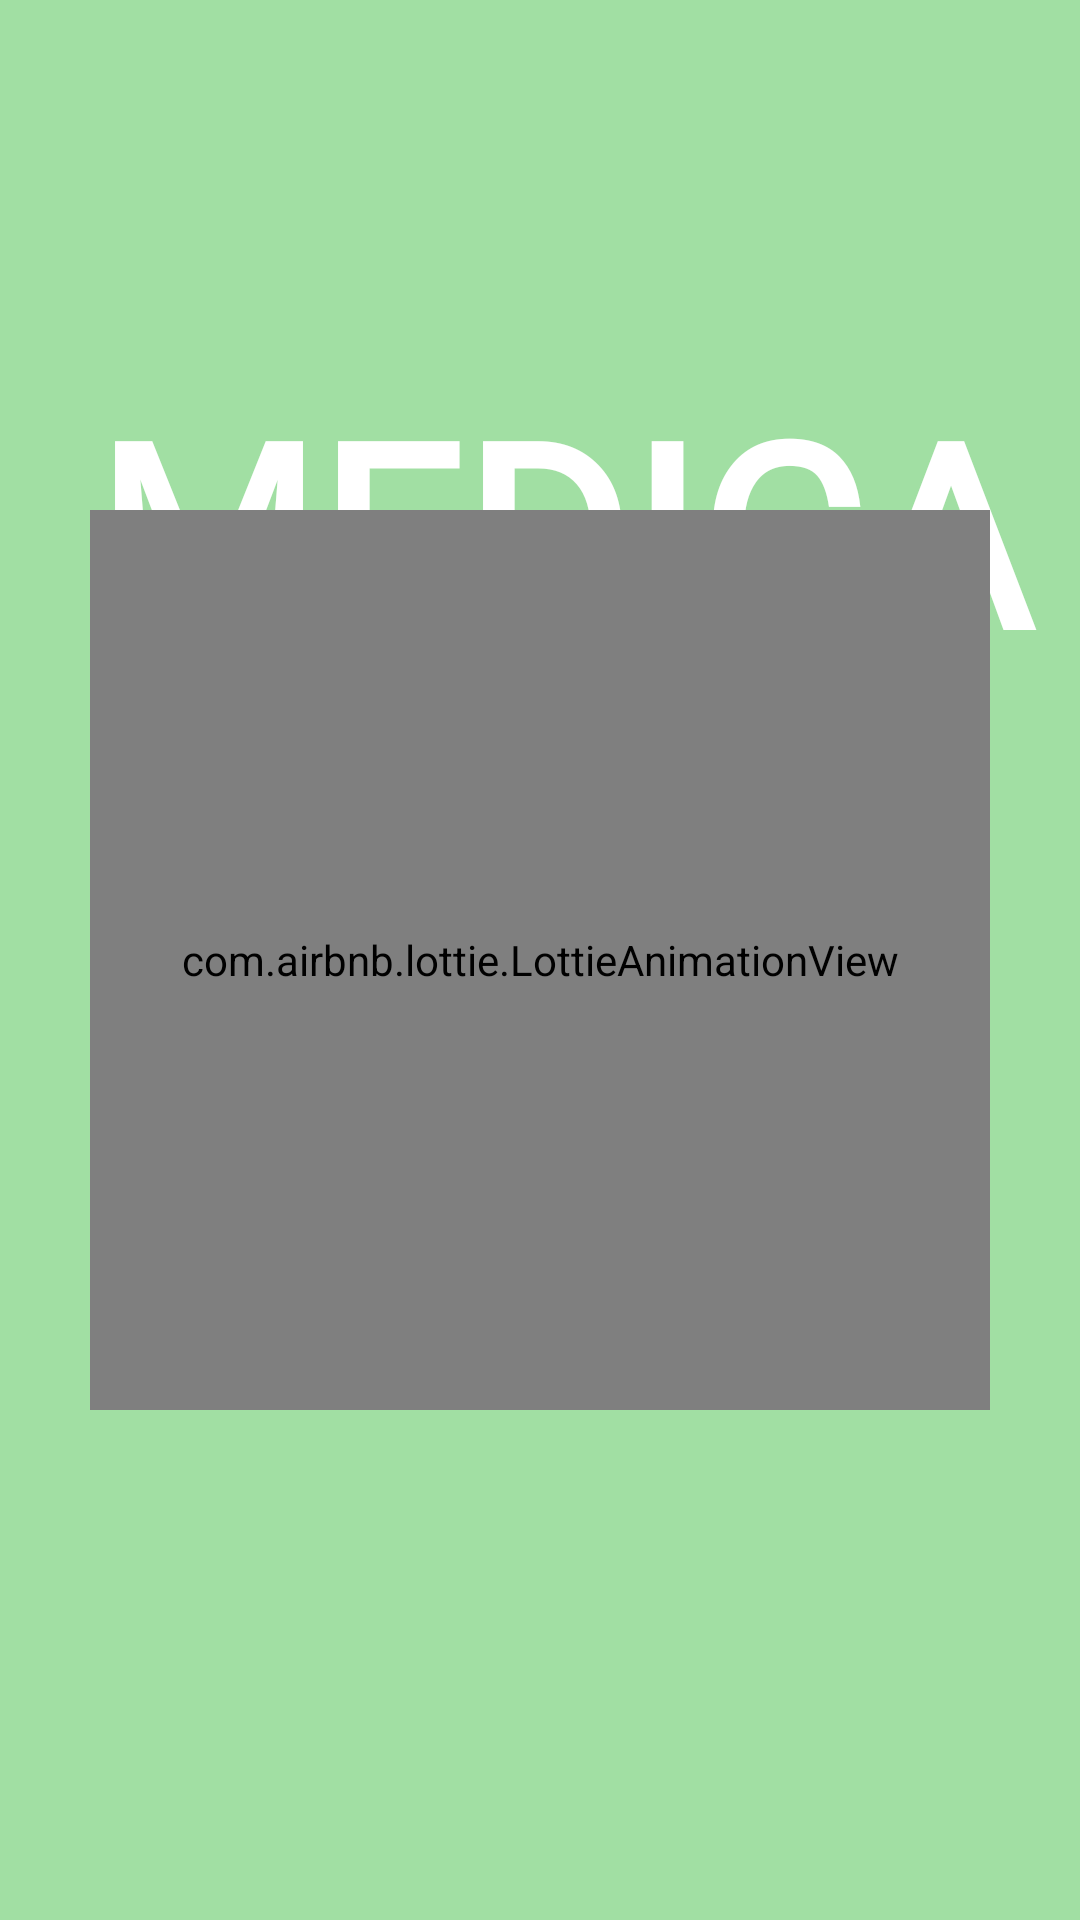

This screen was rendered from an Android layout file. Write that file and the resources it references.
<!-- AndroidManifest.xml: application theme Theme.MediCare -->
<!-- res/layout/activity_lottie.xml -->
<?xml version="1.0" encoding="utf-8"?>
<RelativeLayout xmlns:android="http://schemas.android.com/apk/res/android"
    xmlns:app="http://schemas.android.com/apk/res-auto"
    xmlns:tools="http://schemas.android.com/tools"
    android:layout_width="match_parent"
    android:layout_height="match_parent"
    tools:context=".Activities.ActivityLottie"
    android:background="@color/lightGreen">


    <TextView
        android:layout_width="wrap_content"
        android:layout_height="wrap_content"
        android:layout_marginStart="25dp"
        android:layout_marginTop="120dp"
        android:layout_marginEnd="10dp"
        android:fontFamily="@font/storytime"
        android:gravity="center"
        android:text="MEDICARE!"
        android:textColor="@color/white"
        android:textSize="85sp"
        android:textStyle="bold" />

    <com.airbnb.lottie.LottieAnimationView
        android:id="@+id/lottie_ANIM_lottie"
        android:layout_width="300dp"
        android:layout_height="300dp"
        android:layout_centerInParent="true"
        app:lottie_loop="true"
        app:lottie_autoPlay="true"
        app:lottie_speed="1.5"
        app:lottie_rawRes="@raw/medicine"/>

</RelativeLayout>
<!-- resources referenced by this layout -->
<resources>
  <color name="lightGreen">#A1DFA3</color>
  <color name="white">#FFFFFFFF</color>
  <style name="Theme.MediCare" parent="Theme.MaterialComponents.DayNight.NoActionBar">
          
          <item name="colorPrimary">@color/purple_200</item>
          <item name="colorPrimaryVariant">@color/black</item>
          <item name="colorOnPrimary">@color/white</item>
          
          <item name="colorSecondary">@color/teal_200</item>
          <item name="colorSecondaryVariant">@color/teal_700</item>
          <item name="colorOnSecondary">@color/black</item>
          
          <item name="android:statusBarColor">?attr/colorPrimaryVariant</item>
          
      </style>
  <color name="purple_200">#FFBB86FC</color>
  <color name="black">#FF000000</color>
  <color name="teal_200">#FF03DAC5</color>
  <color name="teal_700">#FF018786</color>
</resources>
